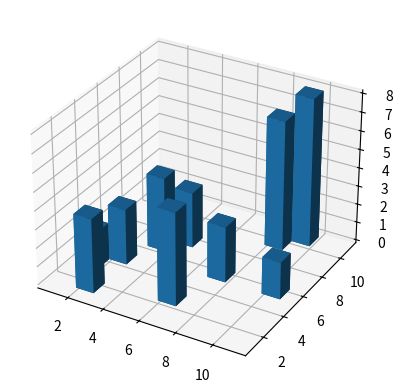

This figure's Python source:
#IMPORTAMOS MÓDULOS NECESARIOS.
import numpy as np
import matplotlib.pyplot as plt
from mpl_toolkits.mplot3d import axes3d

#CREAMOS FIGURA.
fig = plt.figure()
ax1 = fig.add_subplot(111, projection='3d')

#COORDENADA DE CADA BARRA
x = [1,2,3,4,2,6,7,8,9,10]
y = [3,4,6,7,1,2,5,9,10,5]
z = np.zeros(10)

dx = np.ones(10) #ANCHURA DE CADA BARRA
dy = np.ones(10) #PROFUNDIDAD DE CADA BARRA
dz = [2,3,4,3,4,5,3,7,8,2] #ALTURA DE CADA BARRA

#REPRESENTACION DE LOS DATOS
ax1.bar3d(x, y, z, dx, dy, dz)

plt.show()
